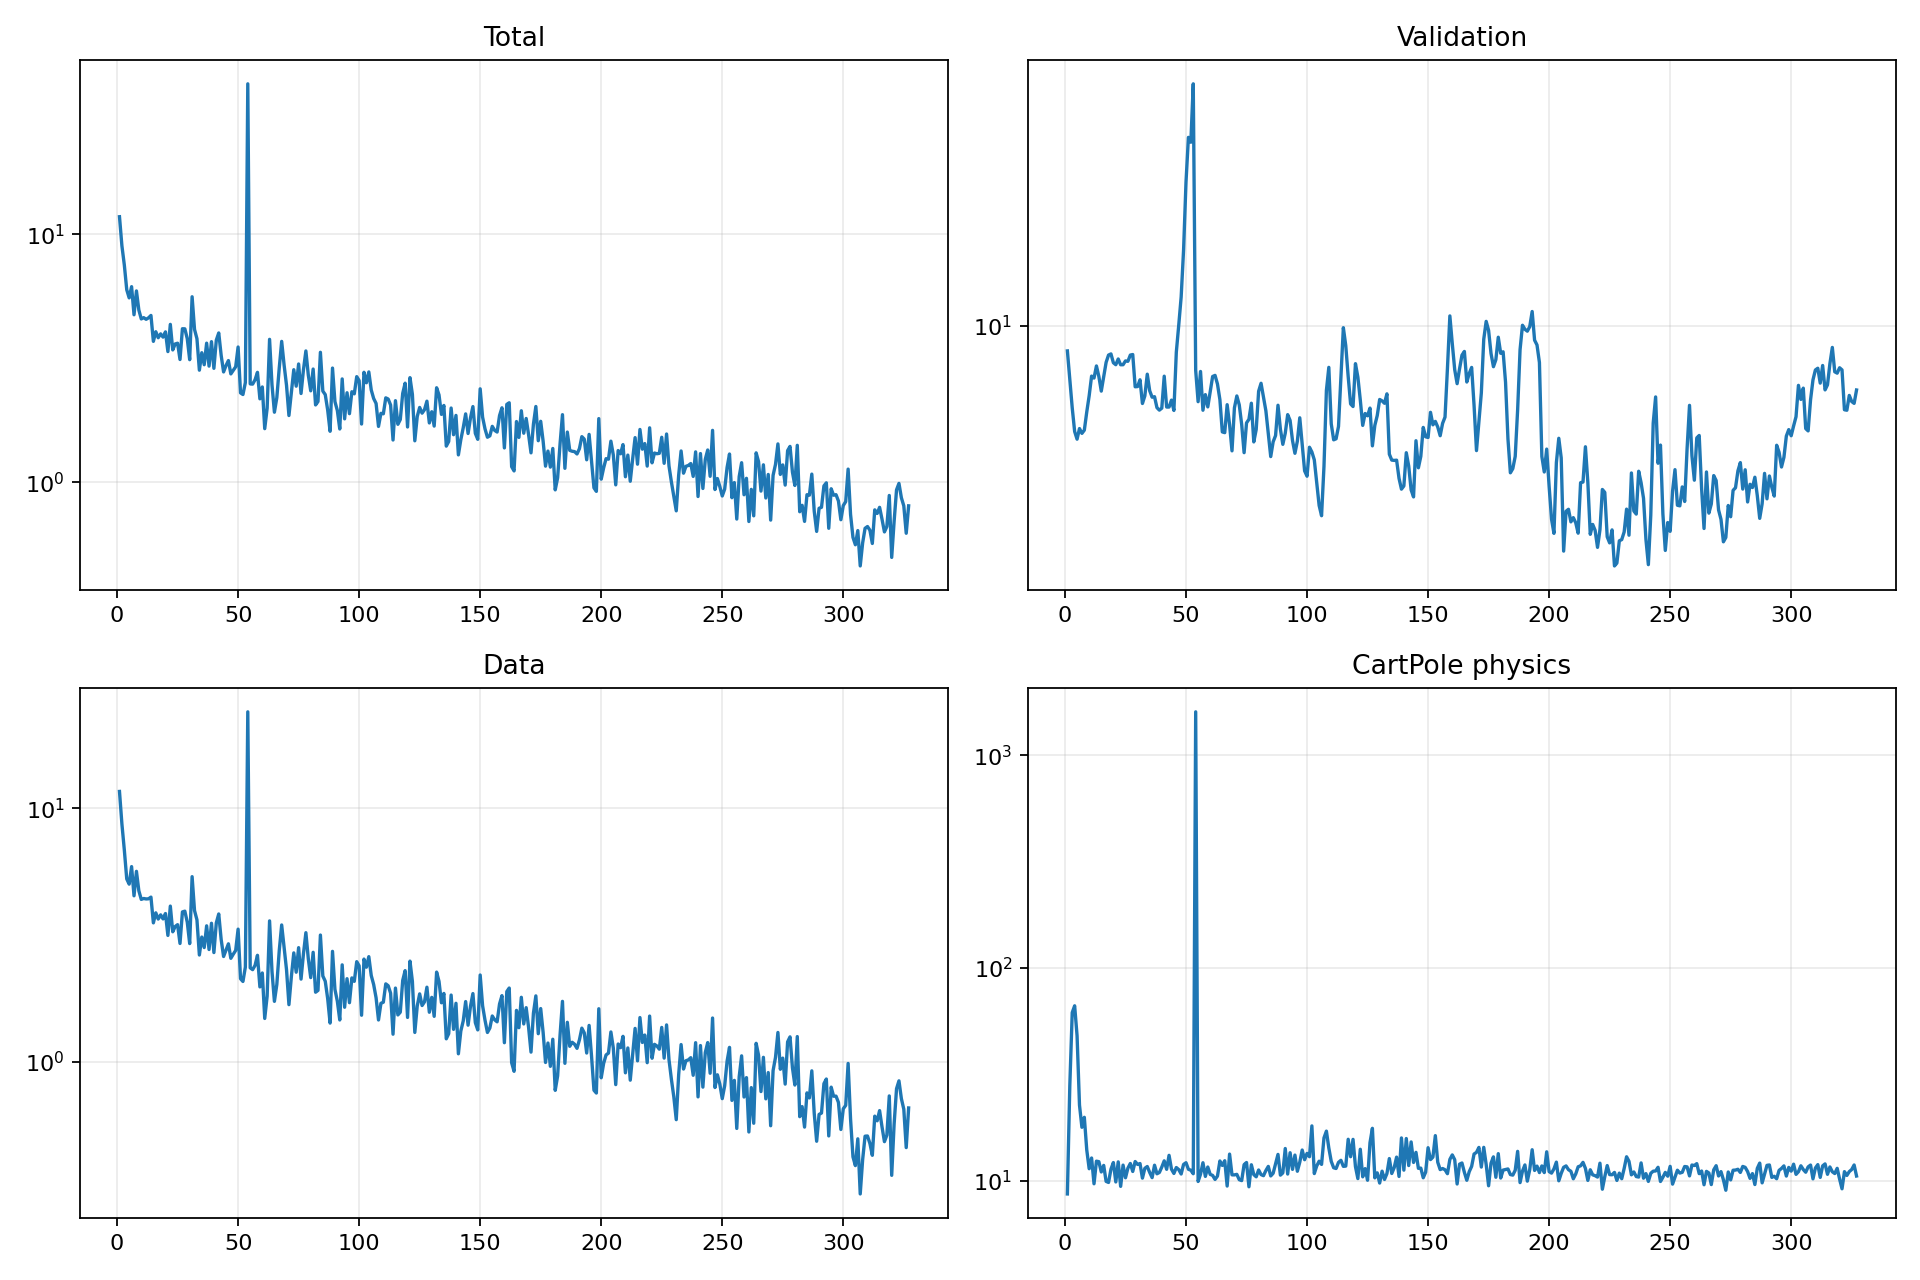

The data file committed next to this chart (first rows):
epoch, validation_forecast_mse, train_total, train_data, train_cartpole_physics, train_rotation_physics
1, 8.844, 11.75, 11.66, 8.664, 0.7589
2, 7.723, 8.973, 8.675, 27.98, 1.733
3, 6.71, 7.508, 6.846, 61.7, 4.433
4, 5.984, 5.969, 5.264, 66.41, 4.086
5, 5.766, 5.536, 5.021, 48.02, 3.503
6, 6.071, 6.143, 5.889, 22.67, 2.726
7, 5.931, 4.733, 4.515, 17.82, 3.954
8, 6.024, 5.905, 5.641, 19.86, 6.536
9, 6.578, 4.944, 4.725, 13.95, 7.965
10, 7.117, 4.554, 4.371, 11.38, 6.891
11, 7.829, 4.609, 4.407, 12.78, 7.423
12, 7.753, 4.538, 4.388, 9.67, 5.284
13, 8.223, 4.6, 4.395, 12.35, 8.191
14, 7.814, 4.703, 4.463, 12.29, 11.76
15, 7.278, 3.699, 3.531, 10.99, 5.753
16, 7.807, 4.044, 3.868, 11.8, 5.819
17, 8.367, 3.825, 3.655, 9.924, 7.067
18, 8.667, 3.965, 3.798, 9.811, 6.855
19, 8.716, 3.847, 3.66, 11.33, 7.38
20, 8.351, 4.039, 3.844, 12.17, 7.319
21, 8.272, 3.364, 3.15, 9.863, 11.48
22, 8.505, 4.331, 4.113, 12.26, 9.487
23, 8.27, 3.416, 3.256, 9.404, 6.589
24, 8.271, 3.61, 3.415, 11.84, 7.675
25, 8.426, 3.635, 3.474, 10.32, 5.818
26, 8.409, 3.125, 2.928, 11.45, 8.267
27, 8.667, 4.158, 3.9, 12.05, 13.68
28, 8.69, 4.154, 3.928, 11.05, 11.63
29, 7.433, 3.792, 3.553, 12.31, 11.65
30, 7.441, 3.12, 2.925, 11.92, 7.612
31, 7.689, 5.593, 5.373, 12.04, 9.929
32, 6.854, 4.131, 3.947, 10.28, 8.102
33, 7.114, 3.791, 3.63, 11.44, 4.668
34, 7.901, 2.831, 2.636, 11.66, 7.751
35, 7.293, 3.329, 3.104, 10.93, 11.54
36, 7.066, 2.978, 2.821, 10.34, 5.298
37, 7.084, 3.638, 3.438, 11.83, 8.145
38, 6.718, 2.939, 2.771, 10.78, 6.061
39, 6.637, 3.689, 3.519, 10.93, 6.037
40, 6.702, 2.88, 2.695, 11.59, 6.848
41, 7.825, 3.741, 3.532, 12.4, 8.499
42, 6.737, 3.999, 3.829, 11.31, 5.669
43, 6.738, 3.251, 3.038, 13.16, 8.121
44, 6.968, 2.786, 2.601, 11.33, 7.107
45, 6.627, 2.954, 2.759, 10.81, 8.706
46, 8.791, 3.095, 2.919, 11.53, 6.065
47, 10.02, 2.735, 2.559, 11.27, 6.355
48, 11.49, 2.828, 2.656, 10.75, 6.419
49, 14.43, 2.922, 2.749, 11.93, 5.316
50, 20.04, 3.51, 3.336, 12.15, 5.289
51, 24.89, 2.294, 2.125, 11.32, 5.583
52, 24.31, 2.259, 2.073, 11.2, 7.423
53, 32.27, 2.524, 2.363, 10.78, 5.32
54, 8.045, 40.3, 24.04, 1600, 26.3
55, 6.914, 2.492, 2.347, 9.915, 4.683
56, 8.006, 2.488, 2.308, 10.73, 7.249
57, 6.634, 2.59, 2.399, 12.15, 6.977
58, 7.156, 2.775, 2.63, 10.47, 4.054
59, 6.742, 2.17, 1.973, 11.6, 8.141
60, 7.252, 2.423, 2.24, 10.7, 7.675
... 267 more rows
